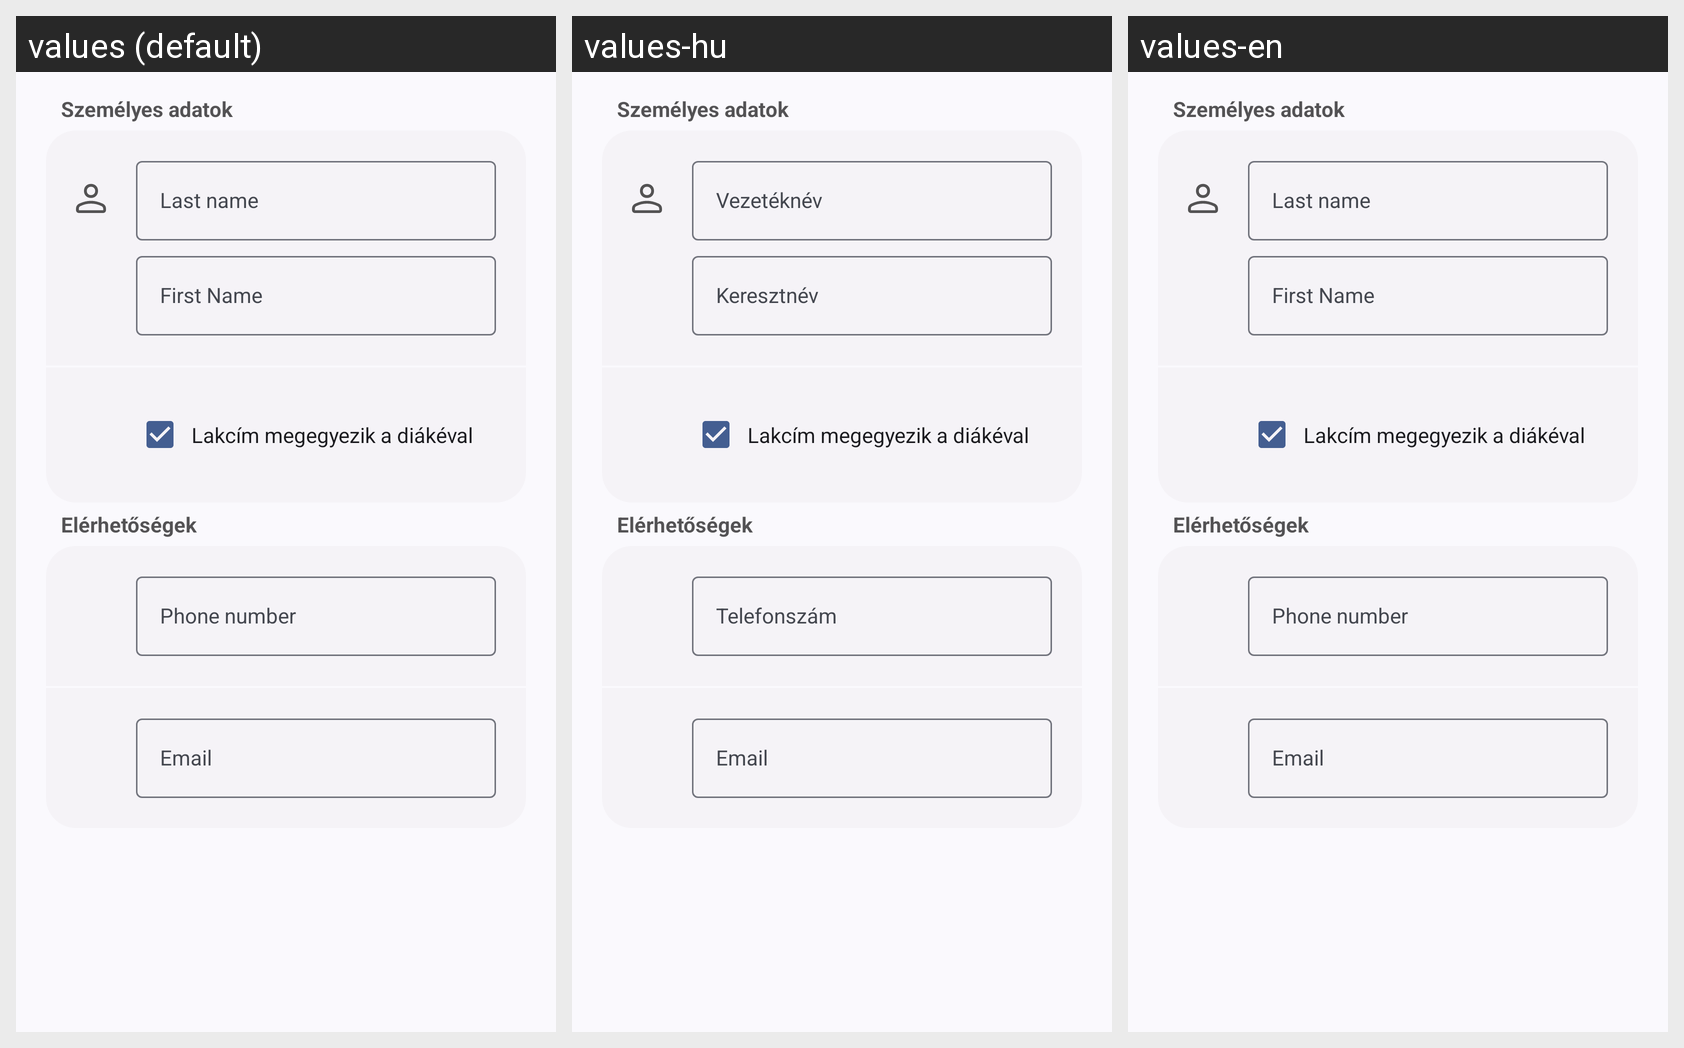

Strings drawn on this Android screen and how each of the app's shown locales translates them:
Android screen res/layout/fragment_information_caretaker.xml rendered under 3 locales, left to right: values (default), values-hu, values-en. Device: Nexus 5 (rendered at 1080×1920; each locale shown at half size, 540×960, under a caption strip naming it); theme Theme.MainTheme.
Strings drawn on this screen, with the default value and each locale's value (text and hints the layout hard-codes, and strings that could not be matched under every locale, appear in the picture but are not listed):

last_name
  values: Last name
  values-hu: Vezetéknév
  values-en: Last name

first_name
  values: First Name
  values-hu: Keresztnév
  values-en: First Name

phone_number
  values: Phone number
  values-hu: Telefonszám
  values-en: Phone number

email
  values: Email
  values-hu: Email  [not translated; the default value is used]
  values-en: Email  [not translated; the default value is used]
